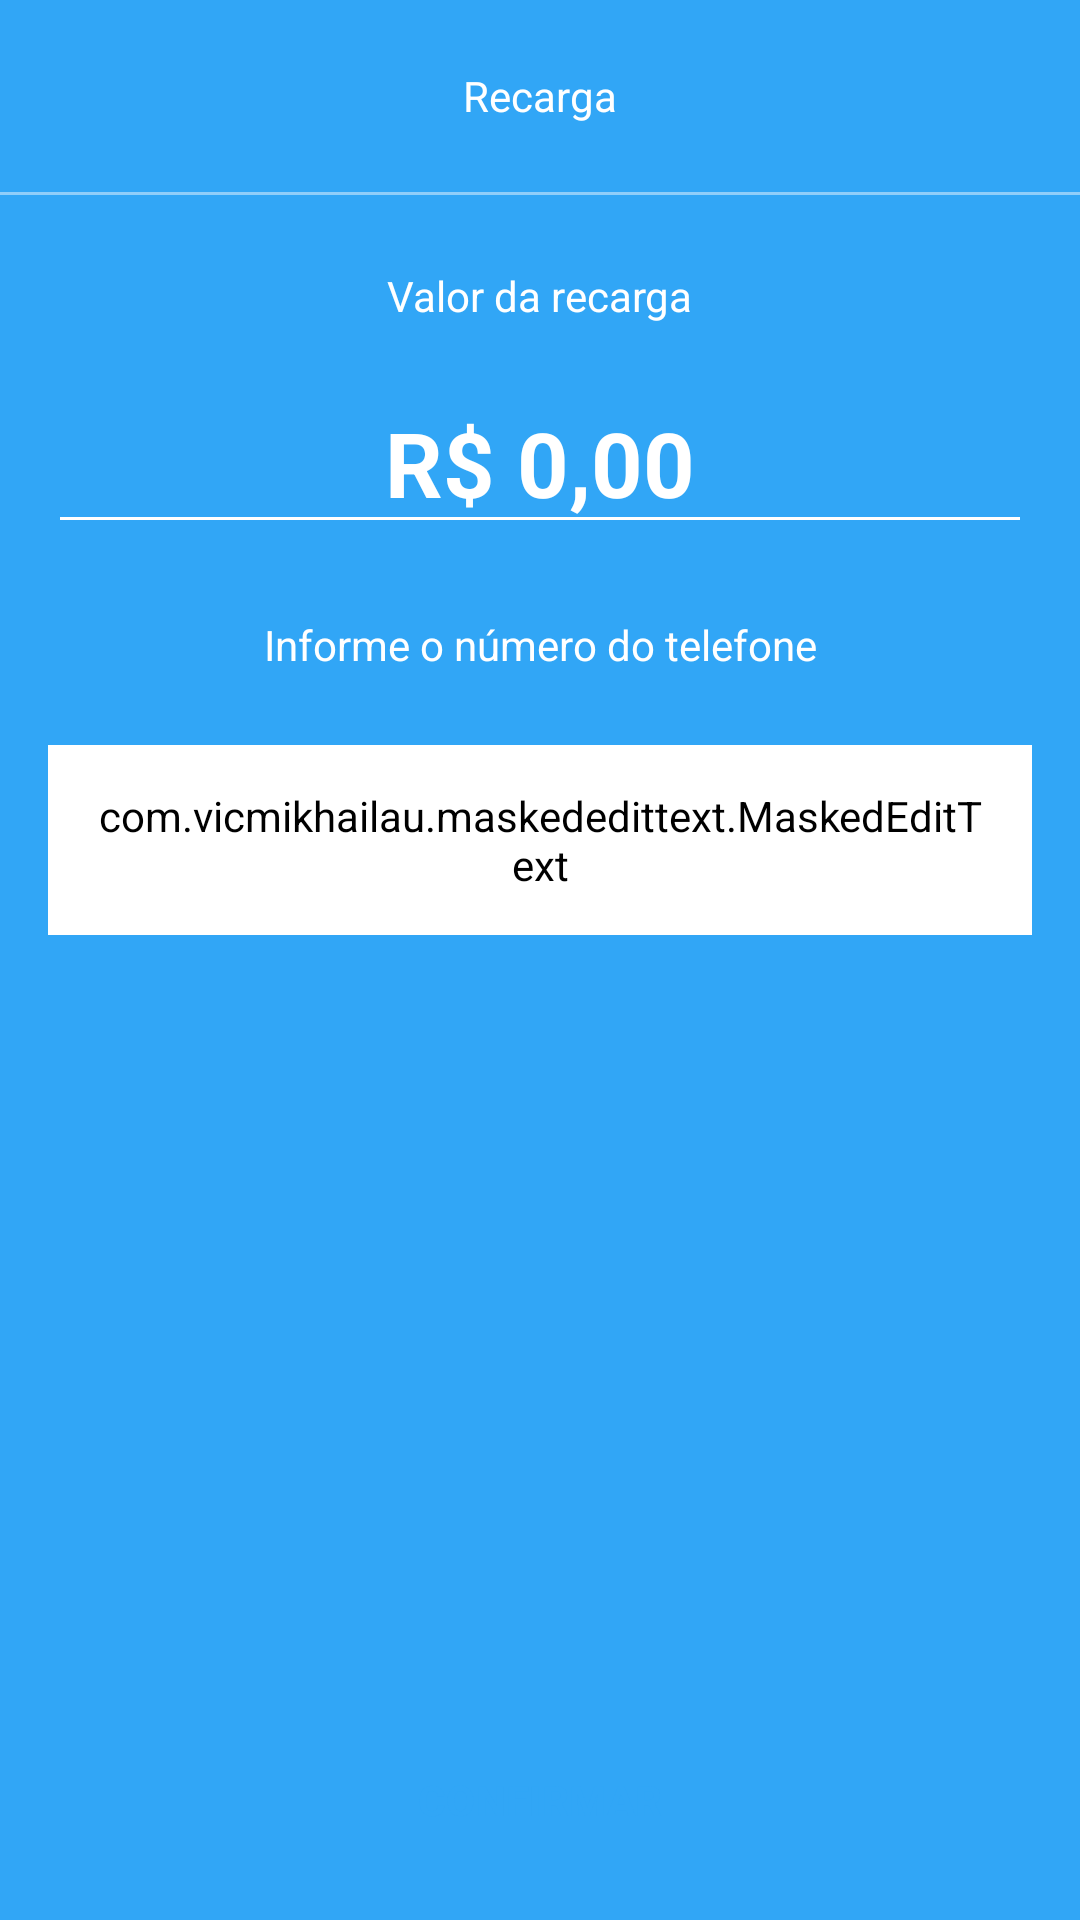

Produce the Android XML layout that renders to this screen, including the resource entries it uses.
<!-- AndroidManifest.xml: application theme Theme.DigitalBank -->
<!-- res/layout/fragment_recharge_form.xml -->
<?xml version="1.0" encoding="utf-8"?>
<androidx.constraintlayout.widget.ConstraintLayout xmlns:android="http://schemas.android.com/apk/res/android"
    xmlns:tools="http://schemas.android.com/tools"
    android:layout_width="match_parent"
    android:layout_height="match_parent"
    android:theme="@style/RechargeFormTheme"
    xmlns:app="http://schemas.android.com/apk/res-auto"
    tools:context=".presenter.features.recharge.RechargeFormFragment">

    <ScrollView
        android:layout_width="match_parent"
        android:layout_height="0dp"
        android:fillViewport="true"
        app:layout_constraintBottom_toTopOf="@+id/btn_continue"
        app:layout_constraintEnd_toEndOf="parent"
        app:layout_constraintStart_toStartOf="parent"
        app:layout_constraintTop_toTopOf="parent">

        <androidx.constraintlayout.widget.ConstraintLayout
            android:layout_width="match_parent"
            android:layout_height="wrap_content">

            <androidx.appcompat.widget.Toolbar
                android:id="@+id/toolbar"
                android:layout_width="match_parent"
                android:layout_height="wrap_content"
                app:layout_constraintEnd_toEndOf="parent"
                app:layout_constraintStart_toStartOf="parent"
                app:layout_constraintTop_toTopOf="parent">

                <TextView
                    android:layout_width="wrap_content"
                    android:layout_height="wrap_content"
                    android:layout_gravity="center_horizontal"
                    android:text="@string/recharge_form_fragment_toolbar_txt_recharge"
                    android:textColor="@color/white" />

            </androidx.appcompat.widget.Toolbar>

            <View
                android:id="@+id/view"
                android:layout_width="match_parent"
                android:layout_height="1dp"
                android:background="@color/color_text_hint"
                app:layout_constraintTop_toBottomOf="@id/toolbar" />

            <TextView
                android:id="@+id/textView4"
                android:layout_width="wrap_content"
                android:layout_height="wrap_content"
                android:layout_marginTop="24dp"
                android:layout_marginHorizontal="16dp"
                android:text="@string/recharge_form_fragment_label_recharge_amount"
                android:textColor="@color/white"
                app:layout_constraintEnd_toEndOf="parent"
                app:layout_constraintStart_toStartOf="parent"
                app:layout_constraintTop_toBottomOf="@+id/view" />

            <EditText
                android:id="@+id/edit_amount"
                android:layout_width="0dp"
                android:layout_height="wrap_content"
                android:inputType="numberDecimal|textNoSuggestions"
                android:layout_margin="16dp"
                android:backgroundTint="@color/white"
                android:textColor="@color/white"
                android:textAlignment="center"
                android:textSize="30sp"
                android:textStyle="bold"
                android:text="@string/value_zero_mock"
                android:textCursorDrawable="@color/white"
                app:layout_constraintEnd_toEndOf="parent"
                app:layout_constraintStart_toStartOf="parent"
                app:layout_constraintTop_toBottomOf="@+id/textView4" />

            <TextView
                android:id="@+id/textView5"
                android:layout_width="wrap_content"
                android:layout_height="wrap_content"
                android:layout_marginTop="24dp"
                android:layout_marginHorizontal="16dp"
                android:text="@string/recharge_form_fragment_label_recharge_phone_number"
                android:textColor="@color/white"
                app:layout_constraintEnd_toEndOf="parent"
                app:layout_constraintStart_toStartOf="parent"
                app:layout_constraintTop_toBottomOf="@+id/edit_amount" />

            <com.vicmikhailau.maskededittext.MaskedEditText
                android:id="@+id/editPhone"
                android:layout_height="wrap_content"
                android:layout_width="match_parent"
                android:drawableStart="@drawable/ic_phone_line"
                android:hint="@string/recharge_form_fragment_recharge_edit_text_number"
                android:inputType="phone"
                android:drawableTint="@color/white"
                android:backgroundTint="@color/white"
                android:drawablePadding="8dp"
                android:padding="14dp"
                android:textColorHint="@color/color_text_hint"
                android:textColor="@color/white"
                android:textSize="20sp"
                android:textStyle="bold"
                android:layout_marginVertical="24dp"
                android:layout_marginHorizontal="16dp"
                app:layout_constraintEnd_toEndOf="parent"
                app:layout_constraintStart_toStartOf="parent"
                app:layout_constraintTop_toBottomOf="@+id/textView5"
                app:mask="(##) #####-####" />

            <ProgressBar
                android:id="@+id/progress_bar"
                android:layout_width="wrap_content"
                android:layout_height="wrap_content"
                android:indeterminateTint="@color/white"
                android:visibility="invisible"
                android:layout_marginTop="8dp"
                app:layout_constraintEnd_toEndOf="parent"
                app:layout_constraintStart_toStartOf="parent"
                app:layout_constraintTop_toBottomOf="@+id/editPhone"
                tools:visibility="visible" />


        </androidx.constraintlayout.widget.ConstraintLayout>

    </ScrollView>

    <com.google.android.material.button.MaterialButton
        android:id="@+id/btn_continue"
        android:layout_width="match_parent"
        android:layout_height="wrap_content"
        android:background="@drawable/bg_btn_loading"
        android:text="@string/recharge_form_fragment_txt_btn_continue"
        android:textColor="@color/color_default"
        android:textStyle="bold"
        android:layout_margin="16dp"
        app:layout_constraintBottom_toBottomOf="parent"
        app:layout_constraintEnd_toEndOf="parent"
        app:layout_constraintStart_toStartOf="parent" />

</androidx.constraintlayout.widget.ConstraintLayout>
<!-- resources referenced by this layout -->
<resources>
  <color name="color_default">#31a6F6</color>
  <color name="color_text_hint">#8FCEFA</color>
  <color name="white">#FFFFFFFF</color>
  <!-- drawable bg_btn_loading (drawable) -->
  <?xml version="1.0" encoding="utf-8"?>
  <selector xmlns:android="http://schemas.android.com/apk/res/android">
  
      <item
          android:state_enabled="true"
          android:drawable="@drawable/bg_button_confirm"/>
      <item
          android:state_enabled="false"
          android:drawable="@drawable/bg_button_disabled"/>
  
  </selector>
  <!-- drawable ic_phone_line (drawable) -->
  <vector xmlns:android="http://schemas.android.com/apk/res/android"
      android:width="24dp"
      android:height="24dp"
      android:viewportWidth="24"
      android:viewportHeight="24">
    <path
        android:pathData="M9.366,10.682C10.302,12.329 11.671,13.698 13.318,14.634L14.202,13.396C14.497,12.984 15.052,12.857 15.496,13.1C16.902,13.868 18.457,14.335 20.079,14.464C20.599,14.505 21,14.939 21,15.461V19.923C21,20.436 20.612,20.866 20.102,20.918C19.572,20.973 19.038,21 18.5,21C9.94,21 3,14.06 3,5.5C3,4.962 3.027,4.428 3.082,3.898C3.134,3.388 3.564,3 4.077,3H8.539C9.061,3 9.495,3.401 9.536,3.921C9.665,5.543 10.132,7.098 10.9,8.504C11.143,8.948 11.016,9.504 10.604,9.798L9.366,10.682ZM6.844,10.025L8.744,8.668C8.205,7.505 7.836,6.272 7.647,5H5.009C5.003,5.166 5,5.333 5,5.5C5,12.956 11.044,19 18.5,19C18.667,19 18.834,18.997 19,18.991V16.353C17.728,16.164 16.495,15.795 15.332,15.256L13.975,17.156C13.426,16.942 12.896,16.691 12.387,16.406L12.329,16.373C10.37,15.259 8.741,13.63 7.627,11.671L7.594,11.613C7.308,11.104 7.058,10.574 6.844,10.025Z"
        android:fillColor="@color/white"/>
  </vector>
  <string name="recharge_form_fragment_label_recharge_amount">Valor da recarga</string>
  <string name="recharge_form_fragment_label_recharge_phone_number">Informe o número do telefone</string>
  <string name="recharge_form_fragment_recharge_edit_text_number">(35) 99999-9999</string>
  <string name="recharge_form_fragment_toolbar_txt_recharge">Recarga</string>
  <string name="recharge_form_fragment_txt_btn_continue">CONFIRMAR</string>
  <string name="value_zero_mock">R$ 0,00</string>
  <style name="RechargeFormTheme" parent="Theme.Material3.DayNight.NoActionBar">
          <item name="colorPrimary">@color/white</item>
          <item name="colorControlActivated">@color/white</item>
      </style>
  <style name="Theme.DigitalBank" parent="Base.Theme.DigitalBank" />
  <!-- drawable bg_button_confirm (drawable) -->
  <?xml version="1.0" encoding="utf-8"?>
  <shape xmlns:android="http://schemas.android.com/apk/res/android"
      android:shape="rectangle">
  
      <stroke android:width="1dp" android:color="@color/color_default"/>
      <corners android:radius="100dp"/>
      <solid android:color="@color/color_transfer_btn"/>
  
  </shape>
  <style name="Base.Theme.DigitalBank" parent="Theme.Material3.DayNight.NoActionBar">
          <item name="colorPrimary">@color/color_default</item>
          <item name="colorPrimaryVariant">@color/color_text_hint</item>
          <item name="android:windowBackground">@color/color_default</item>
      </style>
  <color name="color_transfer_btn">#24BC61</color>
</resources>
